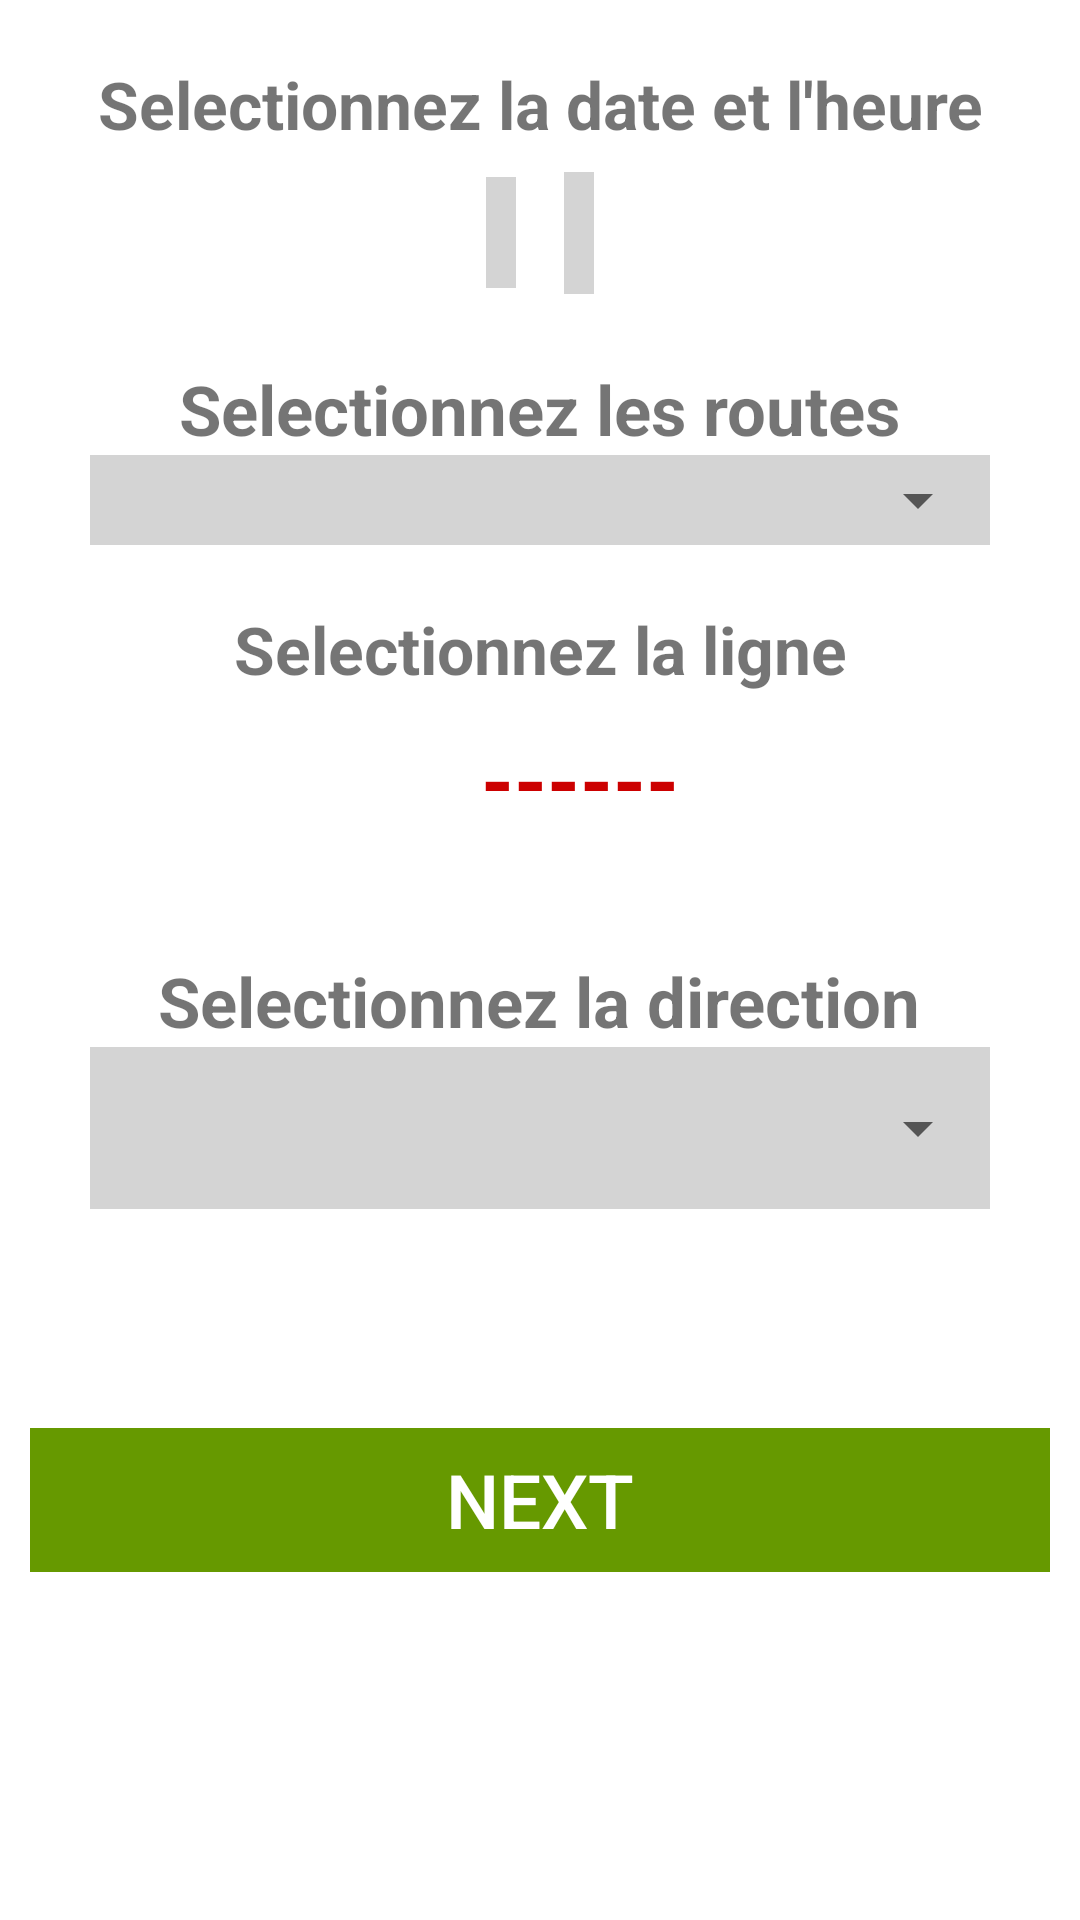

Here is an Android app screen rendered from its layout file. Give the layout XML and the strings, colors and styles it references.
<!-- AndroidManifest.xml: application theme Theme.Star2DP -->
<!-- res/layout/fragment_1.xml -->
<?xml version="1.0" encoding="utf-8"?>
<LinearLayout xmlns:android="http://schemas.android.com/apk/res/android"
        xmlns:tools="http://schemas.android.com/tools"
        android:layout_width="match_parent"
        android:layout_height="match_parent"
        android:orientation="vertical"
        tools:context=".Fragment1">


        <LinearLayout android:layout_height="wrap_content"
            android:layout_width="match_parent"
            android:orientation="vertical"
            android:layout_marginTop="20dp">

            <TextView
                android:layout_width="match_parent"
                android:layout_height="match_parent"
                android:gravity="center"
                android:text="@string/select_date_time"
                android:textSize="22dp"
                android:textStyle="bold" />

        </LinearLayout>




        <LinearLayout android:layout_width="match_parent"
            android:layout_height="wrap_content"
            android:orientation="horizontal"
            android:gravity="center">


            <EditText
                android:id="@+id/date"
                android:layout_width="wrap_content"
                android:layout_height="wrap_content"
                android:layout_centerHorizontal="true"
                android:layout_margin="8dp"
                android:background="#d4d4d4"
                android:hint=""
                android:padding="5dp"
                android:textColor="#897"
                android:textColorHint="#090"
                android:textSize="20sp"
                android:textStyle="bold"
                android:gravity="center"/>

            <EditText
                android:id="@+id/time"
                android:layout_width="wrap_content"
                android:layout_height="wrap_content"
                android:layout_centerHorizontal="true"
                android:layout_margin="8dp"
                android:background="#d4d4d4"
                android:hint=""
                android:padding="5dp"
                android:textColor="#897"
                android:textColorHint="#090"
                android:textSize="23sp"
                android:textStyle="bold"
                android:gravity="center"/>
        </LinearLayout>





        <LinearLayout android:layout_height="wrap_content"
            android:layout_width="match_parent"
            android:paddingTop="15dp"
            android:paddingBottom="15dp"
            android:layout_marginHorizontal="30dp"
            android:orientation="vertical"
            android:gravity="center_horizontal">

            <LinearLayout android:layout_height="wrap_content"
                android:layout_width="match_parent"
                android:gravity="center">

                <TextView
                    android:layout_width="wrap_content"
                    android:layout_height="match_parent"
                    android:text="@string/select_busroute"
                    android:textSize="23dp"
                    android:textStyle="bold">

                </TextView>

            </LinearLayout>


            <LinearLayout android:layout_height="wrap_content"
                android:layout_width="match_parent"
                android:gravity="center_horizontal"
                android:paddingTop="3dp"
                android:paddingBottom="3dp"
                android:background="#d4d4d4"
                >

                <Spinner android:id="@+id/spinner_line"
                    android:layout_width="match_parent"
                    android:layout_height="wrap_content"
                    android:paddingHorizontal="5dp"
                    android:spinnerMode="dialog">
                </Spinner>
            </LinearLayout>



            <LinearLayout android:layout_height="wrap_content"
                android:layout_width="match_parent"
                android:orientation="vertical"
                android:layout_marginTop="20dp">


                <TextView
                    android:layout_width="match_parent"
                    android:layout_height="wrap_content"
                    android:layout_marginBottom="10dp"
                    android:gravity="center"
                    android:text="@string/select_ligne"
                    android:textSize="22dp"
                    android:textStyle="bold" />

                <LinearLayout android:layout_height="wrap_content"
                    android:layout_width="match_parent"
                    android:orientation="horizontal"
                    android:layout_marginBottom="22dp"
                    android:gravity="center_horizontal">

                    <TextView
                        android:layout_width="wrap_content"
                        android:layout_height="wrap_content"
                        android:text=""
                        android:textSize="22dp"
                        android:layout_marginRight="20dp"
                        android:textStyle="bold"
                        android:gravity="center" />

                    <TextView android:id="@+id/line"
                        android:layout_width="wrap_content"
                        android:layout_height="wrap_content"
                        android:text=" ------"
                        android:textSize="28dp"
                        android:textColor="@android:color/holo_red_dark"
                        android:textStyle="bold" />
                </LinearLayout>


            </LinearLayout>

        </LinearLayout>




        <LinearLayout android:layout_height="wrap_content"
            android:layout_width="match_parent"
            android:paddingTop="3dp"
            android:paddingBottom="3dp"
            android:layout_marginHorizontal="30dp"
            android:orientation="vertical"
            android:gravity="center_horizontal">

            <LinearLayout android:layout_height="wrap_content"
                android:layout_width="match_parent"
                android:gravity="center">

                <TextView
                    android:layout_width="wrap_content"
                    android:layout_height="match_parent"
                    android:text="@string/select_direct"
                    android:textSize="23dp"
                    android:textStyle="bold">

                </TextView>

            </LinearLayout>


            <LinearLayout android:layout_height="wrap_content"
                android:layout_width="match_parent"
                android:gravity="center_horizontal"
                android:paddingTop="15dp"
                android:paddingBottom="15dp"
                android:background="#d4d4d4">

                <Spinner android:layout_width="match_parent"
                    android:layout_height="wrap_content"
                    android:id="@+id/spinner_direction"
                    android:paddingHorizontal="5dp"
                    android:spinnerMode="dialog">
                </Spinner>
            </LinearLayout>

        </LinearLayout>


        <LinearLayout android:layout_height="wrap_content"
            android:layout_width="match_parent"
            android:orientation="horizontal"
            android:layout_marginTop="40dp"
            android:paddingTop="30dp"
            android:paddingHorizontal="10dp"
            android:gravity="center_horizontal">

            <Button
                android:id="@+id/next"
                android:layout_width="match_parent"
                android:layout_height="match_parent"
                android:background="@android:color/holo_green_dark"
                android:gravity="center"
                android:text="@string/next_text"
                android:textColor="@android:color/white"
                android:textSize="25dp" />

        </LinearLayout>




    </LinearLayout>
<!-- resources referenced by this layout -->
<resources>
  <string name="next_text">Next</string>
  <string name="select_busroute">Selectionnez les routes</string>
  <string name="select_date_time">Selectionnez la date et l\'heure</string>
  <string name="select_direct">Selectionnez la direction</string>
  <string name="select_ligne">Selectionnez la ligne</string>
  <style name="Theme.Star2DP" parent="Theme.MaterialComponents.DayNight.DarkActionBar">
          
          <item name="colorPrimary">@color/purple_500</item>
          <item name="colorPrimaryVariant">@color/purple_700</item>
          <item name="colorOnPrimary">@color/white</item>
          
          <item name="colorSecondary">@color/teal_200</item>
          <item name="colorSecondaryVariant">@color/teal_700</item>
          <item name="colorOnSecondary">@color/black</item>
          
          <item name="android:statusBarColor" tools:targetApi="l">?attr/colorPrimaryVariant</item>
          
      </style>
  <color name="purple_500">#0072FF</color>
  <color name="purple_700">#1E90FF</color>
  <color name="white">#FFFFFFFF</color>
  <color name="teal_200">#60ABFB</color>
  <color name="teal_700">#FF018786</color>
  <color name="black">#FF000000</color>
</resources>
